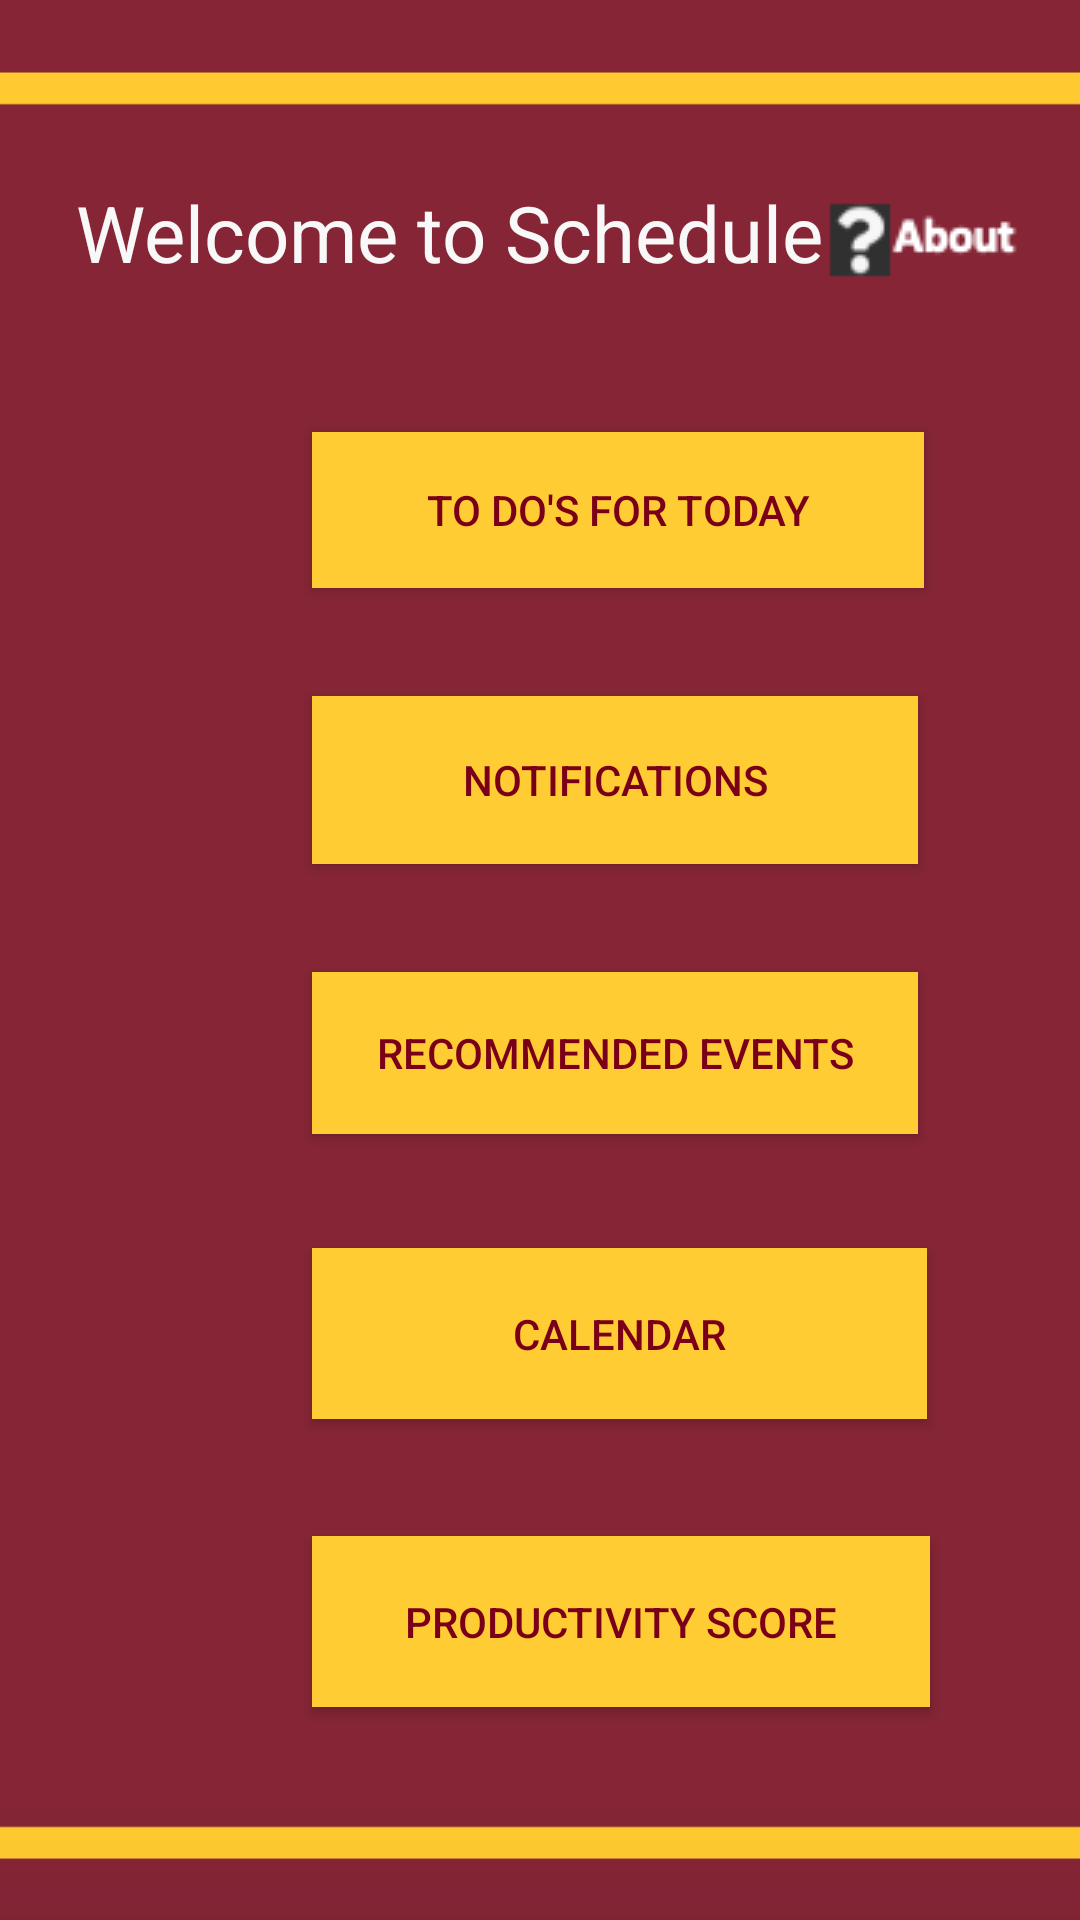

Here is an Android app screen rendered from its layout file. Give the layout XML and the strings, colors and styles it references.
<!-- AndroidManifest.xml: application theme Theme.Schedule4U -->
<!-- res/layout/activity_main.xml -->
<?xml version="1.0" encoding="utf-8"?>
<androidx.constraintlayout.widget.ConstraintLayout xmlns:android="http://schemas.android.com/apk/res/android"
    xmlns:app="http://schemas.android.com/apk/res-auto"
    xmlns:tools="http://schemas.android.com/tools"
    android:id="@+id/coordinatorLayout2"
    android:layout_width="match_parent"
    android:layout_height="match_parent"
    android:background="@drawable/umn_color"
    tools:context=".Notifications">

    <TextView
        android:id="@+id/textView"
        android:layout_width="wrap_content"
        android:layout_height="wrap_content"
        android:layout_marginTop="60dp"
        android:text="Welcome to Schedule4U"
        android:textColor="#F8F8F8"
        android:textSize="26dp"
        app:layout_constraintEnd_toEndOf="parent"
        app:layout_constraintHorizontal_bias="0.32"
        app:layout_constraintLeft_toLeftOf="parent"
        app:layout_constraintStart_toStartOf="parent"
        app:layout_constraintTop_toTopOf="parent" />

    <Button
        android:id="@+id/button2"
        android:layout_width="204dp"
        android:layout_height="52dp"
        android:layout_marginStart="104dp"
        android:layout_marginLeft="104dp"
        android:layout_marginTop="144dp"
        android:background="#FFCC33"
        android:text="To Do's for Today"
        android:textColor="#7A0019"
        app:backgroundTint="#FFCC33"
        app:layout_constraintStart_toStartOf="parent"
        app:layout_constraintTop_toTopOf="parent" />

    <Button
        android:id="@+id/button"
        android:layout_width="202dp"
        android:layout_height="56dp"
        android:layout_marginStart="104dp"
        android:layout_marginLeft="104dp"
        android:layout_marginTop="232dp"
        android:background="#FFCC33"
        android:text="Notifications"
        android:textColor="#7A0019"
        app:backgroundTint="#FFCC33"
        app:layout_constraintStart_toStartOf="parent"
        app:layout_constraintTop_toTopOf="parent" />

    <Button
        android:id="@+id/button3"
        android:layout_width="202dp"
        android:layout_height="54dp"
        android:layout_marginStart="104dp"
        android:layout_marginLeft="104dp"
        android:layout_marginTop="324dp"
        android:background="#FFCC33"
        android:text="Recommended Events"
        android:textColor="#7A0019"
        app:backgroundTint="#FFCC33"
        app:layout_constraintStart_toStartOf="parent"
        app:layout_constraintTop_toTopOf="parent" />

    <Button
        android:id="@+id/button4"
        android:layout_width="205dp"
        android:layout_height="57dp"
        android:layout_marginStart="104dp"
        android:layout_marginLeft="104dp"
        android:layout_marginTop="416dp"
        android:background="#FFCC33"
        android:text="Calendar"
        android:textColor="#7A0019"
        app:backgroundTint="#FFCC33"
        app:layout_constraintStart_toStartOf="parent"
        app:layout_constraintTop_toTopOf="parent" />

    <Button
        android:id="@+id/button5"
        android:layout_width="206dp"
        android:layout_height="57dp"
        android:layout_marginStart="104dp"
        android:layout_marginLeft="104dp"
        android:layout_marginTop="512dp"
        android:background="#ffcc33"
        android:text="Productivity Score"
        android:textColor="#7A0019"
        app:backgroundTint="#FFCC33"
        app:layout_constraintStart_toStartOf="parent"
        app:layout_constraintTop_toTopOf="parent" />

    <ImageButton
        android:id="@+id/imageButton"
        android:layout_width="73dp"
        android:layout_height="38dp"
        android:layout_marginTop="60dp"
        android:layout_marginEnd="16dp"
        android:layout_marginRight="16dp"
        app:layout_constraintEnd_toEndOf="parent"
        app:layout_constraintTop_toTopOf="parent"
        app:srcCompat="@drawable/aboutsymb" />

</androidx.constraintlayout.widget.ConstraintLayout>
<!-- resources referenced by this layout -->
<resources>
  <!-- drawable aboutsymb: png bitmap (drawable-v24, 6060 bytes) -->
  <!-- drawable umn_color: png bitmap (drawable, 18333 bytes) -->
  <style name="Theme.Schedule4U" parent="Theme.MaterialComponents.DayNight.NoActionBar">
          
          <item name="colorPrimary">@color/purple_500</item>
          <item name="colorPrimaryVariant">@color/purple_700</item>
          <item name="colorOnPrimary">@color/white</item>
          
          <item name="colorSecondary">@color/teal_200</item>
          <item name="colorSecondaryVariant">@color/teal_700</item>
          <item name="colorOnSecondary">@color/black</item>
          
          <item name="android:statusBarColor" tools:targetApi="l">?attr/colorPrimaryVariant</item>
          
      </style>
  <!-- not gathered from this repository: default colours our renderer supplied (Android Studio template values) -->
  <color name="purple_500">#FF6200EE</color>
  <color name="purple_700">#FF3700B3</color>
  <color name="teal_200">#FF03DAC5</color>
  <color name="teal_700">#FF018786</color>
  <color name="black">#FF000000</color>
  <color name="white">#FFFFFFFF</color>
</resources>
